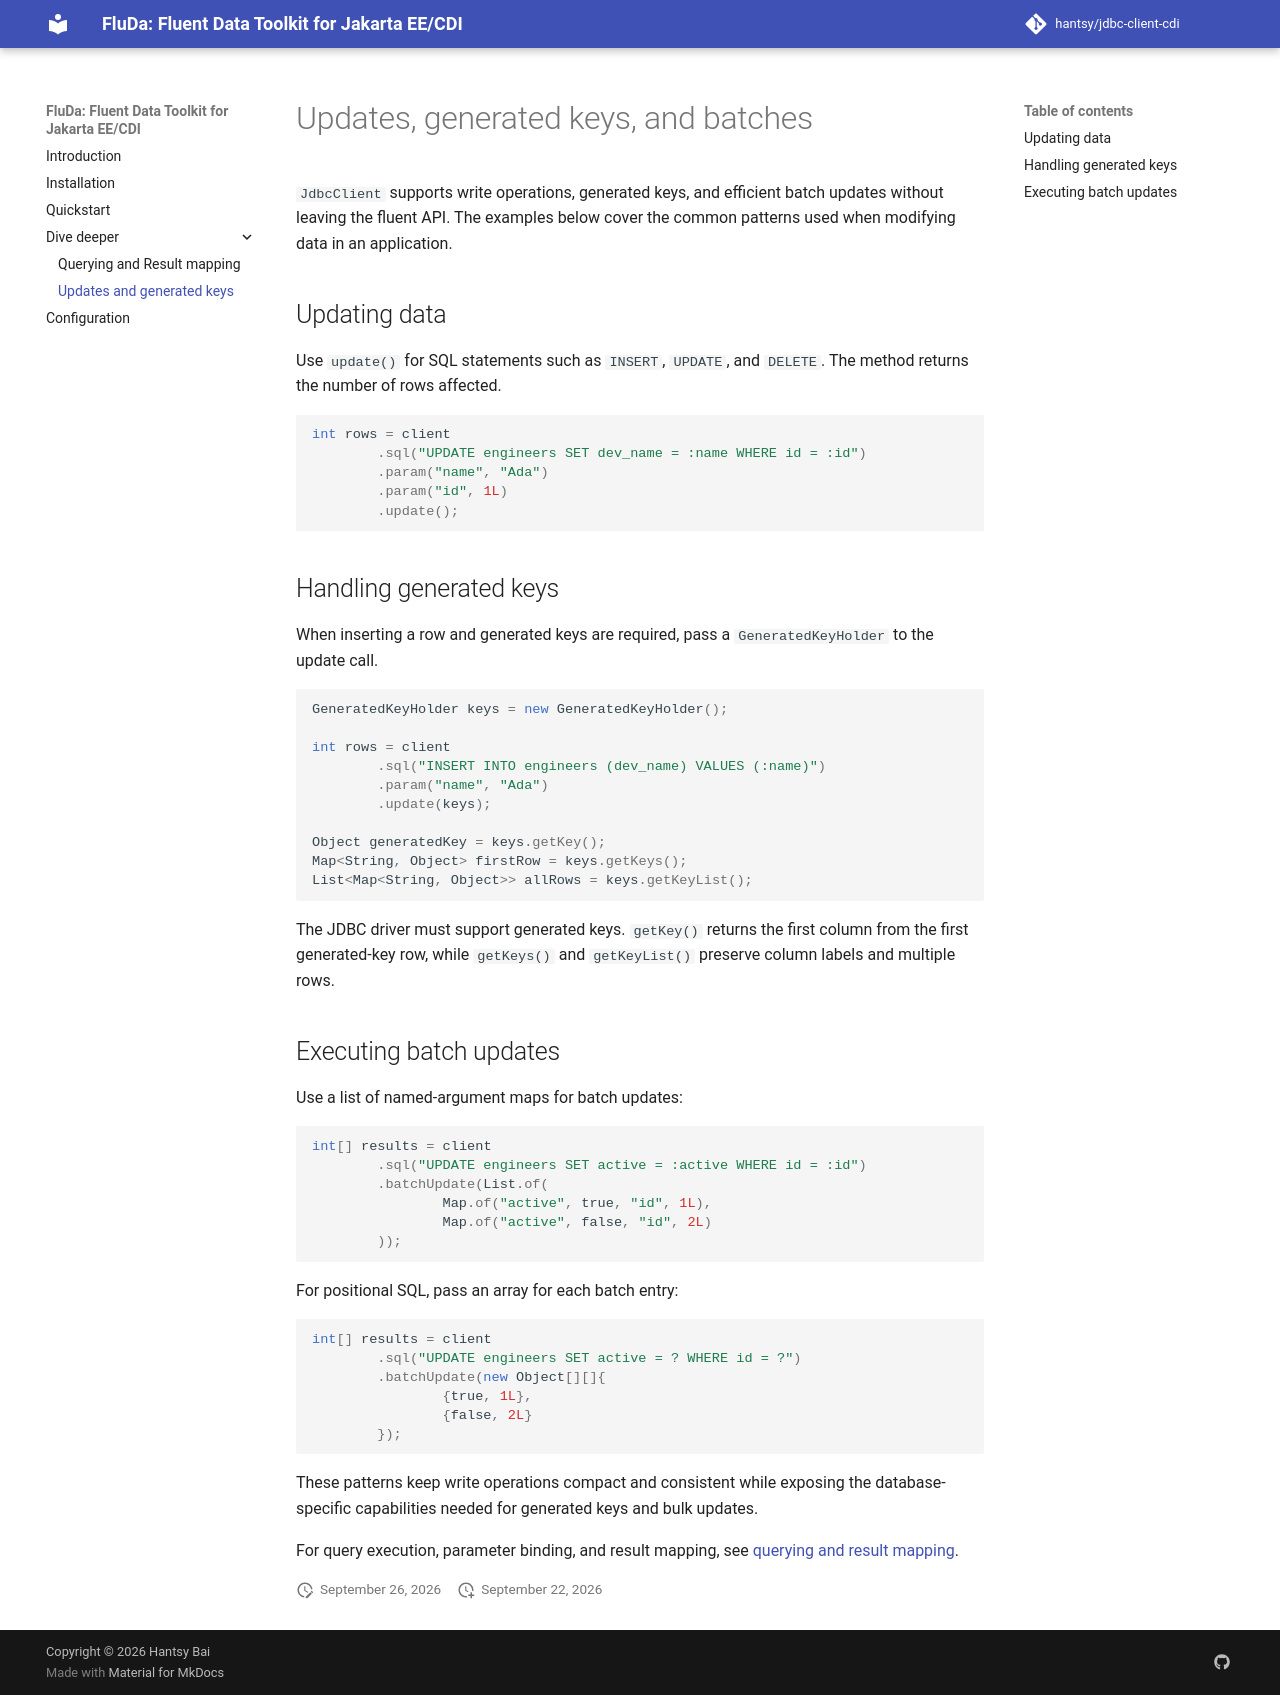

repository: hantsy/jdbc-client-cdi · page: updates/index.html · generator: mkdocs

# Updates, generated keys, and batches

`JdbcClient` supports write operations, generated keys, and efficient batch updates without leaving the fluent API. The
examples below cover the common patterns used when modifying data in an application.

## Updating data

Use `update()` for SQL statements such as `INSERT`, `UPDATE`, and `DELETE`. The method returns the number of rows
affected.

```java
int rows = client
        .sql("UPDATE engineers SET dev_name = :name WHERE id = :id")
        .param("name", "Ada")
        .param("id", 1L)
        .update();
```

## Handling generated keys

When inserting a row and generated keys are required, pass a `GeneratedKeyHolder` to the update call.

```java
GeneratedKeyHolder keys = new GeneratedKeyHolder();

int rows = client
        .sql("INSERT INTO engineers (dev_name) VALUES (:name)")
        .param("name", "Ada")
        .update(keys);

Object generatedKey = keys.getKey();
Map<String, Object> firstRow = keys.getKeys();
List<Map<String, Object>> allRows = keys.getKeyList();
```

The JDBC driver must support generated keys. `getKey()` returns the first column from the first generated-key row, while
`getKeys()` and `getKeyList()` preserve column labels and multiple rows.

## Executing batch updates

Use a list of named-argument maps for batch updates:

```java
int[] results = client
        .sql("UPDATE engineers SET active = :active WHERE id = :id")
        .batchUpdate(List.of(
                Map.of("active", true, "id", 1L),
                Map.of("active", false, "id", 2L)
        ));
```

For positional SQL, pass an array for each batch entry:

```java
int[] results = client
        .sql("UPDATE engineers SET active = ? WHERE id = ?")
        .batchUpdate(new Object[][]{
                {true, 1L},
                {false, 2L}
        });
```

These patterns keep write operations compact and consistent while exposing the database-specific capabilities needed for
generated keys and bulk updates.

For query execution, parameter binding, and result mapping, see [querying and result mapping](querying.md).
